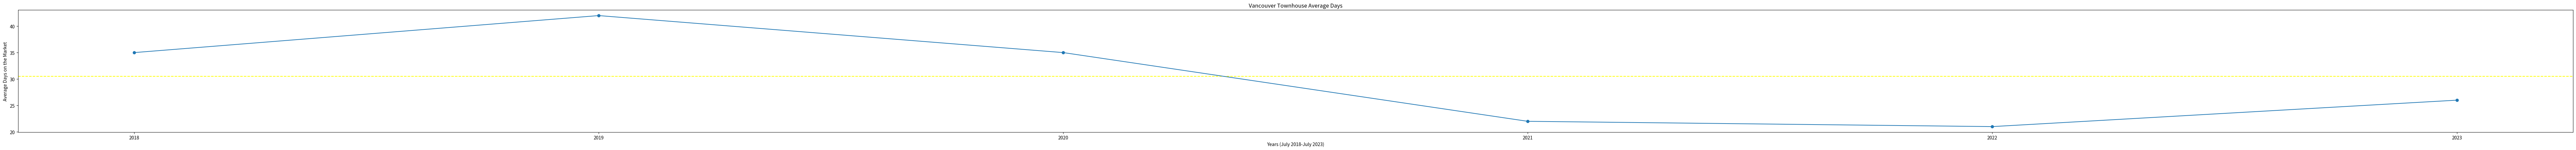

Python code for this plot:
import matplotlib.pyplot as plt
import pandas as pd
import numpy as np

plt.figure().set_figwidth(100)

plt.title("Vancouver Townhouse Average Days")
plt.xlabel("Years (July 2018-July 2023)")
plt.ylabel("Average Days on the Market")

townhouse_data = {
    "years": ['2018', '2019', '2020', '2021', '2022', '2023'],
    "average_days": [35, 42, 35, 22, 21, 26]
}

df = pd.DataFrame(townhouse_data)

arr = np.array([35, 42, 35, 22, 21, 26])
median = np.median(arr)
plt.axhline(median, linestyle='dashed', color='yellow', label='median')

plt.plot(df["years"], df["average_days"], marker='o')
plt.show()